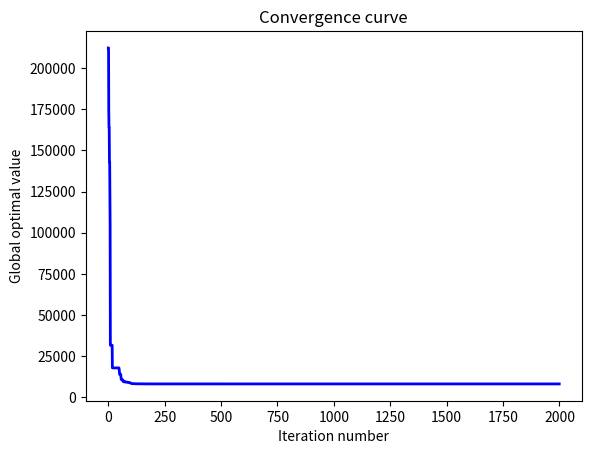

Here is the Python script that generated this plot:
#!/usr/bin/env python
# -*- coding: utf-8 -*-
# @Time    : 2022/11/21 15:09
# [redacted]
# [redacted]
# @File    : EGWO.py
# @Statement : Enhanced Grey Wolf Optimizer
# @Reference : Kaiping Luo. Enhanced grey wolf optimizer with a model for dynamically estimating the location of the prey. Applied Soft Computing. 2019,77 :225-235.
import random
import math
import matplotlib.pyplot as plt


# def obj(x):
#     """
#     Shifted Rastrigin function
#     # Dimension: 30
#     # Range: [-4.12, 6.12]
#     """
#     num = 0
#     for i in range(len(x)):
#         if not -4.12 <= x[i] <= 6.12:
#             return 1e6
#         num += (x[i] - 1) ** 2 - 10 * math.cos(2 * math.pi * (x[i] - 1)) + 10
#     return num


def obj(x):
    """
    The objective function of pressure vessel design
    :param x:
    :return:
    """
    x1 = x[0]
    x2 = x[1]
    x3 = x[2]
    x4 = x[3]
    g1 = -x1 + 0.0193 * x3
    g2 = -x2 + 0.00954 * x3
    g3 = -math.pi * x3 ** 2 - 4 * math.pi * x3 ** 3 / 3 + 1296000
    g4 = x4 - 240
    if g1 <= 0 and g2 <= 0 and g3 <= 0 and g4 <= 0:
        return 0.6224 * x1 * x3 * x4 + 1.7781 * x2 * x3 ** 2 + 3.1661 * x1 ** 2 * x4 + 19.84 * x1 ** 2 * x3
    else:
        return 1e10


def main(pop, iter, lb, ub):
    """
    The main function of EGWO
    :param pop: the number of wolves
    :param iter: the iteration number
    :param lb: the lower bound (list)
    :param ub: the upper bound (list)
    :return:
    """
    # Step 1. Initialization
    dim = len(lb)  # dimension
    pos = []  # the position of wolves
    score = []  # the score of wolves
    iter_best = []  # the best-so-far score of each iteration
    for _ in range(pop):
        temp_pos = [random.uniform(lb[i], ub[i]) for i in range(dim)]
        pos.append(temp_pos)
        score.append(obj(temp_pos))
    sorted_score = sorted(score)
    alpha_score = sorted_score[0]  # the score of the alpha wolf
    beta_score = sorted_score[1]  # the score of the beta wolf
    delta_score = sorted_score[2]  # the score of the delta wolf
    alpha_pos = pos[score.index(alpha_score)].copy()  # the position of the alpha wolf
    beta_pos = pos[score.index(beta_score)].copy()  # the position of the beta wolf
    delta_pos = pos[score.index(delta_score)].copy()  # the position of the delta wolf
    gbest = alpha_score  # the global best score
    gbest_pos = alpha_pos.copy()  # the global best position
    con_iter = 0

    # Step 2. The main loop
    for t in range(iter):

        # Step 2.1. Update the prey
        temp_weight = [random.uniform(1, 3) for _ in range(3)]
        temp_weight = sorted(temp_weight, reverse=True)
        sum_weight = sum(temp_weight)
        omega = [temp_weight[i] / sum_weight for i in range(3)]
        std = math.exp(-100 * (t + 1) / iter)  # the standard deviation of the simulated stochastic error
        prey_pos = [omega[0] * alpha_pos[i] + omega[1] * beta_pos[i] + omega[2] * delta_pos[i] + random.normalvariate(0, std) for i in range(dim)] 

        # Step 2.2. Update the position of all wolves
        for i in range(pop):
            for j in range(dim):
                y = prey_pos[j] - random.uniform(-2, 2) * abs(prey_pos[j] - pos[i][j])
                if y > ub[j]:
                    pos[i][j] = pos[i][j] + random.random() * (ub[j] - pos[i][j])
                elif y < lb[j]:
                    pos[i][j] = pos[i][j] - random.random() * (lb[j] - pos[i][j])
                else:
                    pos[i][j] = y
            
            # Step 2.3. Update alpha, beta, and delta wolves
            score[i] = obj(pos[i])
            if score[i] < alpha_score:
                alpha_score = score[i]
                alpha_pos = pos[i].copy()
            elif score[i] < beta_score:
                beta_score = score[i]
                beta_pos = pos[i].copy()
            elif score[i] < delta_score:
                delta_score = score[i]
                delta_pos = pos[i].copy()

            # Step 2.4. Update the global best
            if score[i] < gbest:
                gbest = score[i]
                gbest_pos = pos[i].copy()
                con_iter = t + 1
        iter_best.append(gbest)

    # Step 3. Sort the results
    x = [i for i in range(iter)]
    plt.figure()
    plt.plot(x, iter_best, linewidth=2, color='blue')
    plt.xlabel('Iteration number')
    plt.ylabel('Global optimal value')
    plt.title('Convergence curve')
    plt.show()
    return {'best score': gbest, 'best solution': gbest_pos, 'convergence iteration': con_iter}


if __name__ == '__main__':
    # Parameter settings
    pop = 50
    iter = 2000
    lb = [0, 0, 10, 10]
    ub = [99, 99, 200, 200]
    print(main(pop, iter, lb, ub))
